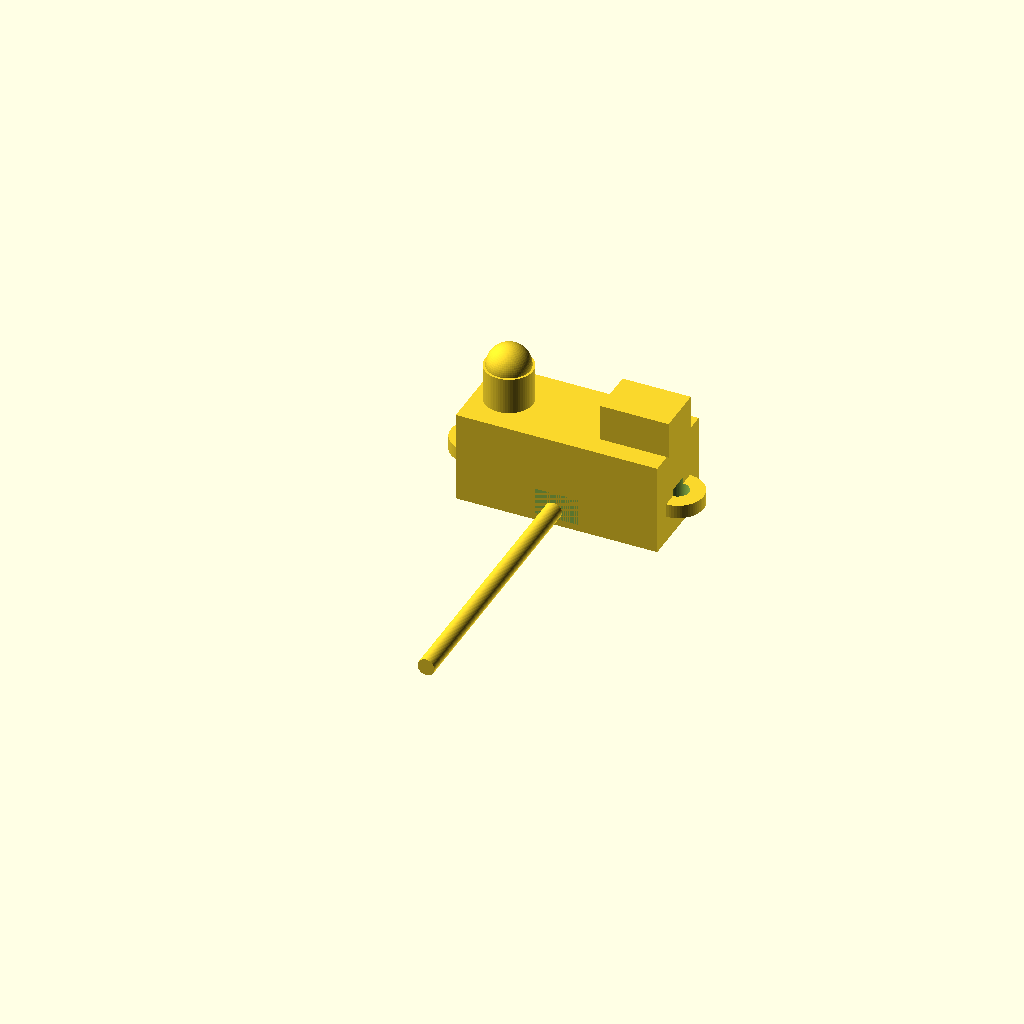
Cell 1: the model at its default parameters.
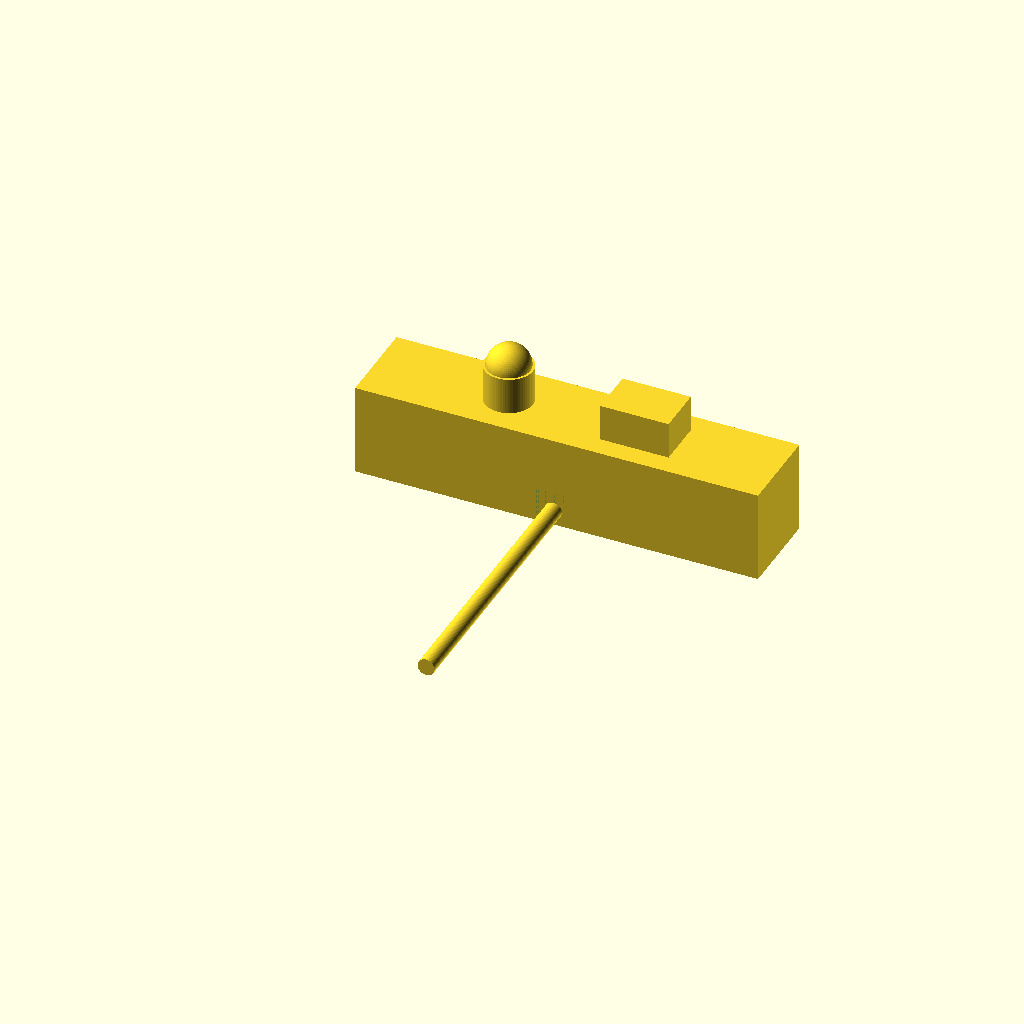
Cell 2: the same model with body_len = 59.
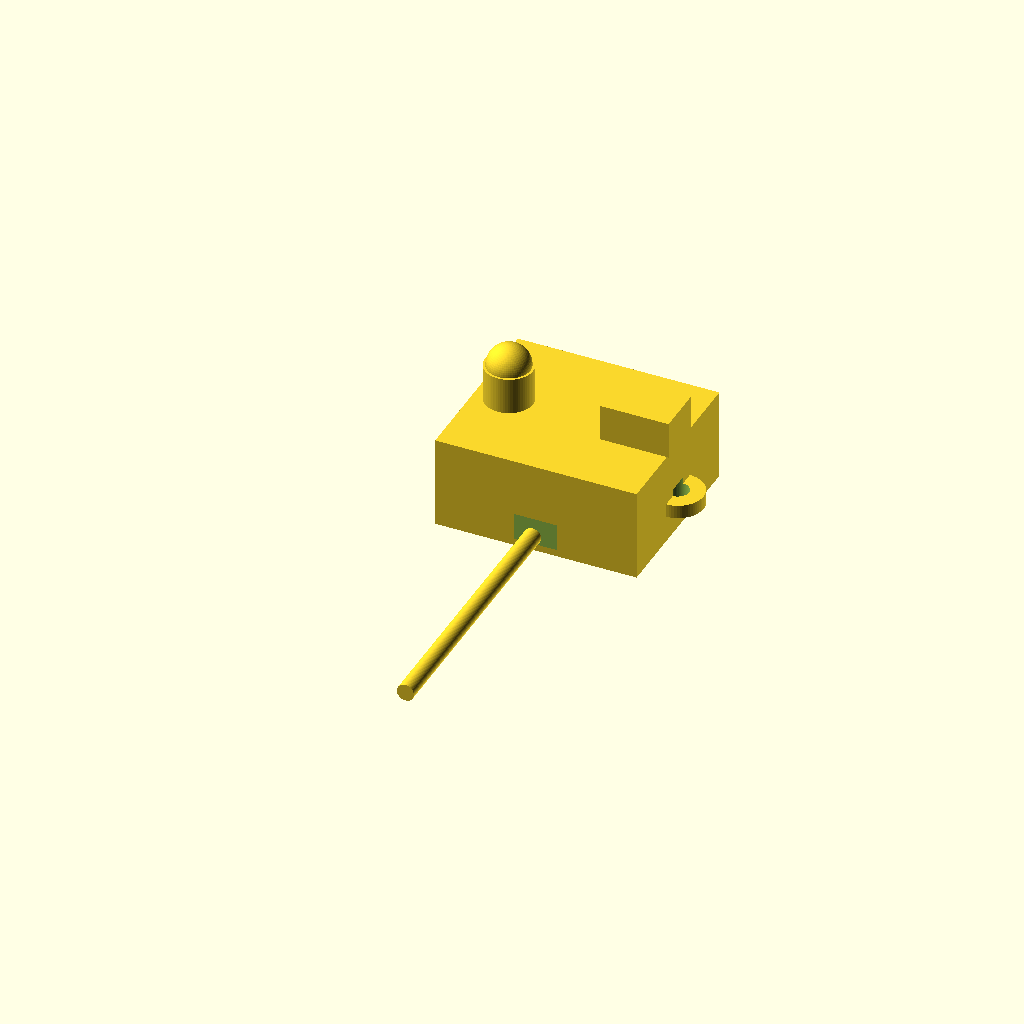
Cell 3: body_depth = 26 (everything else at default).
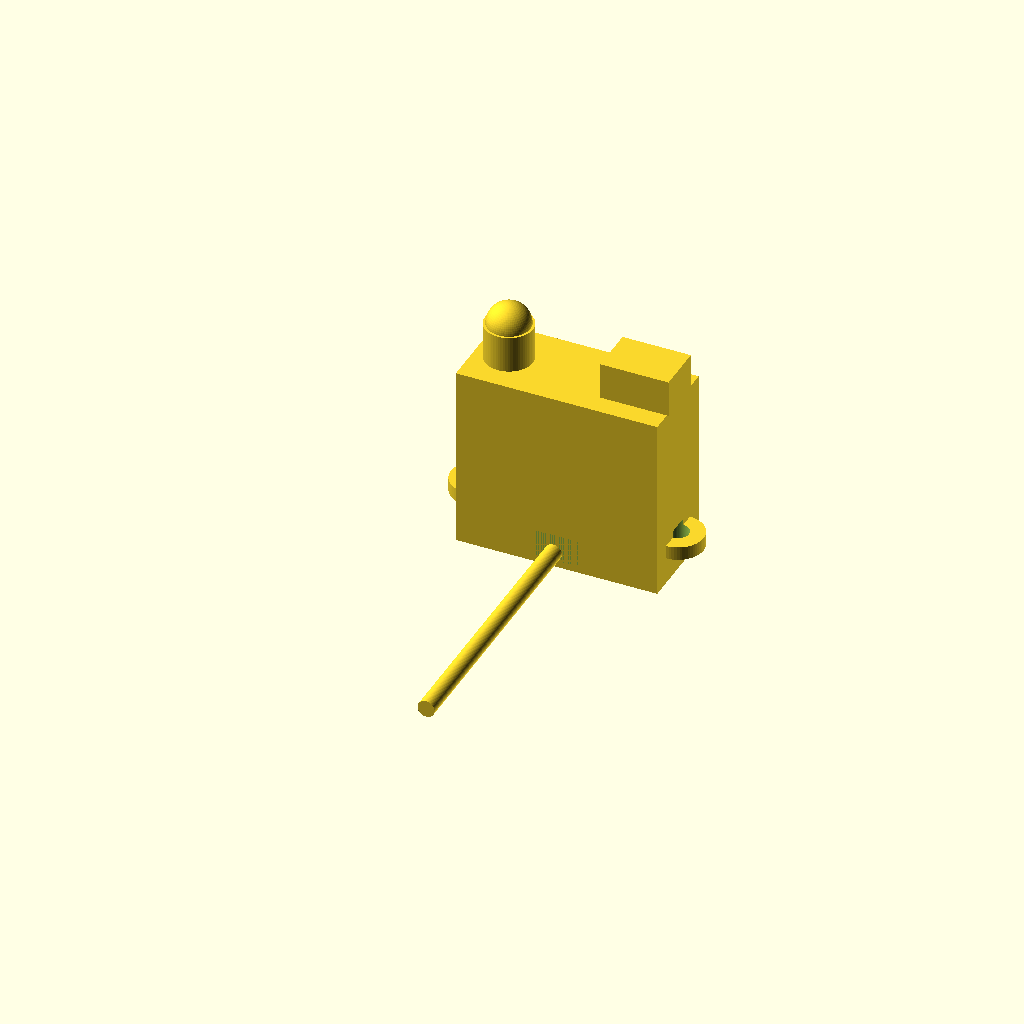
Cell 4 — case_h set to 27, the other parameters unchanged.
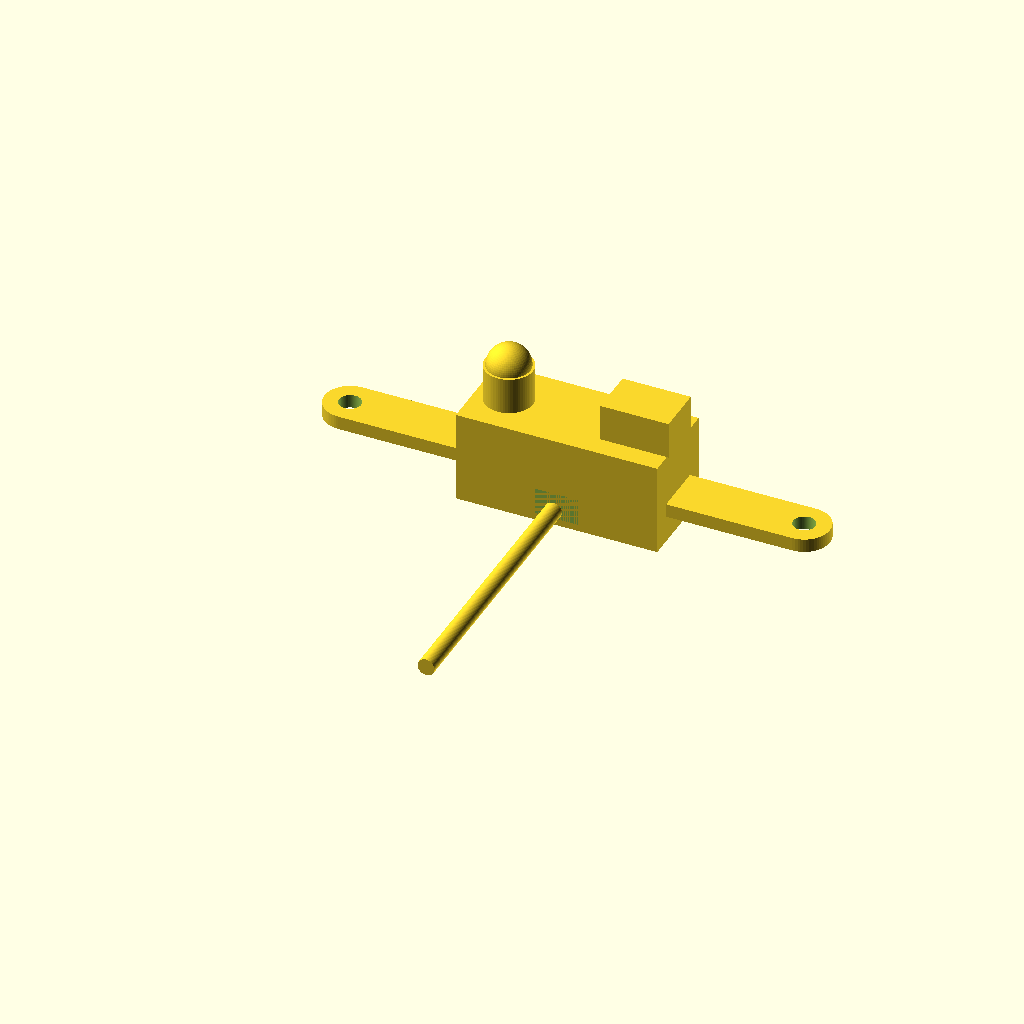
Cell 5: total_len = 74 (everything else at default).
All cells are drawn from one camera (rotation 55°, 0°, 25°, orthographic, colour scheme Cornfield), so only the parameter changes between them.
OpenSCAD source file results/tier-4-gp2y0a21yk/pdf-page_claude-opus-4-7-a978edeb058e-2026-04-29T05-28-43-555Z/final.scad:
// Sharp GP2Y0A21YK0F distance sensor - external dimensions model
// Origin at body center. +Z up (lens on top), +Y forward.
// Units: mm

$fn = 64;

// --- Main dimensions (from datasheet) ---
body_len      = 29.5;   // main lens-case body length (X)
body_depth    = 13.0;   // body depth in Y (front-back, 13 from side view)
body_height   = 13.5 - 1.2 - 3.3; // case height above bar... use side view: total ~18.9 incl lens, case ~13.5 - PWB
// Use simpler decomposition based on side view:
case_h        = 13.5;   // case height (back/side view shows 13.5)
lens_proj_h   = 18.9 - 13.5; // lens protrusion above case top (~5.4)
// horizontal extents
total_len     = 37.0;   // tip-to-tip including mounting tabs
bar_thick     = 2.0;    // connecting bar (mounting tab) thickness in Z
bar_y         = 8.4;    // bar depth in Y at mounting region (approx)
mount_hole_d  = 3.2;
mount_pitch   = 37.0 - 2*3.75; // distance between hole centers approx? Actually holes are at outer ends.
// From figure: R3.75 ends, total 37, so hole centers near each end.
hole_center_offset = (total_len/2) - 3.75; // 14.75 from center

// Lens centers (from datasheet): *4.5 from one side edge of body, *20±0.1 between centers
// Body length 29.5, so lens centers symmetric around center: ±10
lens_spacing  = 20.0;
emitter_x     = -lens_spacing/2;
detector_x    =  lens_spacing/2;

// Lens window sizes (approx from drawing)
emitter_lens_d = 7.0;     // round emitter lens
detector_lens_w = 10.0;   // detector window width
detector_lens_h = 7.0;    // detector window depth (Y)

// Cable
cable_d = 2.5;
cable_len = 40;

// --- Build ---

module main_body() {
    // Main rectangular case (lens housing)
    translate([-body_len/2, -body_depth/2, -case_h/2])
        cube([body_len, body_depth, case_h]);
}

module mounting_bar() {
    // Thin bar extending sideways with mounting tabs (rounded ends)
    // The bar sits roughly at middle height of body; thickness ~2mm
    bar_z_center = -case_h/2 + bar_thick/2 + 4; // approx vertical position
    translate([0, 0, bar_z_center])
    linear_extrude(height = bar_thick, center = true) {
        hull() {
            translate([-hole_center_offset, 0]) circle(r = 3.75);
            translate([ hole_center_offset, 0]) circle(r = 3.75);
        }
    }
}

module mounting_holes() {
    bar_z_center = -case_h/2 + bar_thick/2 + 4;
    for (sx = [-1, 1]) {
        translate([sx * hole_center_offset, 0, bar_z_center])
            cylinder(d = mount_hole_d, h = bar_thick + 2, center = true);
    }
}

module cable_notch() {
    // Cable exit on the back (-Y) side, near bottom
    translate([0, -body_depth/2 - 2, -case_h/2 + 3])
        cube([6.3, 4, 4], center = true);
}

module emitter_lens() {
    // Round lens protruding from top
    translate([emitter_x, 0, case_h/2])
        cylinder(d = emitter_lens_d, h = lens_proj_h);
    // small dome
    translate([emitter_x, 0, case_h/2 + lens_proj_h])
        sphere(d = emitter_lens_d * 0.9);
}

module detector_lens() {
    // Rectangular window protruding from top
    translate([detector_x, 0, case_h/2])
        translate([-detector_lens_w/2, -detector_lens_h/2, 0])
            cube([detector_lens_w, detector_lens_h, lens_proj_h]);
}

module cable() {
    // Simple cylindrical cable coming out the back
    translate([0, -body_depth/2 - cable_len/2 - 1, -case_h/2 + 3])
        rotate([90, 0, 0])
            cylinder(d = cable_d, h = cable_len, center = true);
}

module sensor() {
    difference() {
        union() {
            main_body();
            mounting_bar();
            emitter_lens();
            detector_lens();
        }
        mounting_holes();
        cable_notch();
    }
    cable();
}

sensor();
Customizer parameters (derived from the source; name, type, default, range or options):
body_len: number, default 29.5
body_depth: number, default 13
case_h: number, default 13.5
total_len: number, default 37
bar_thick: number, default 2
bar_y: number, default 8.4
mount_hole_d: number, default 3.2
lens_spacing: number, default 20
emitter_lens_d: number, default 7
detector_lens_w: number, default 10
detector_lens_h: number, default 7
cable_d: number, default 2.5
cable_len: number, default 40
